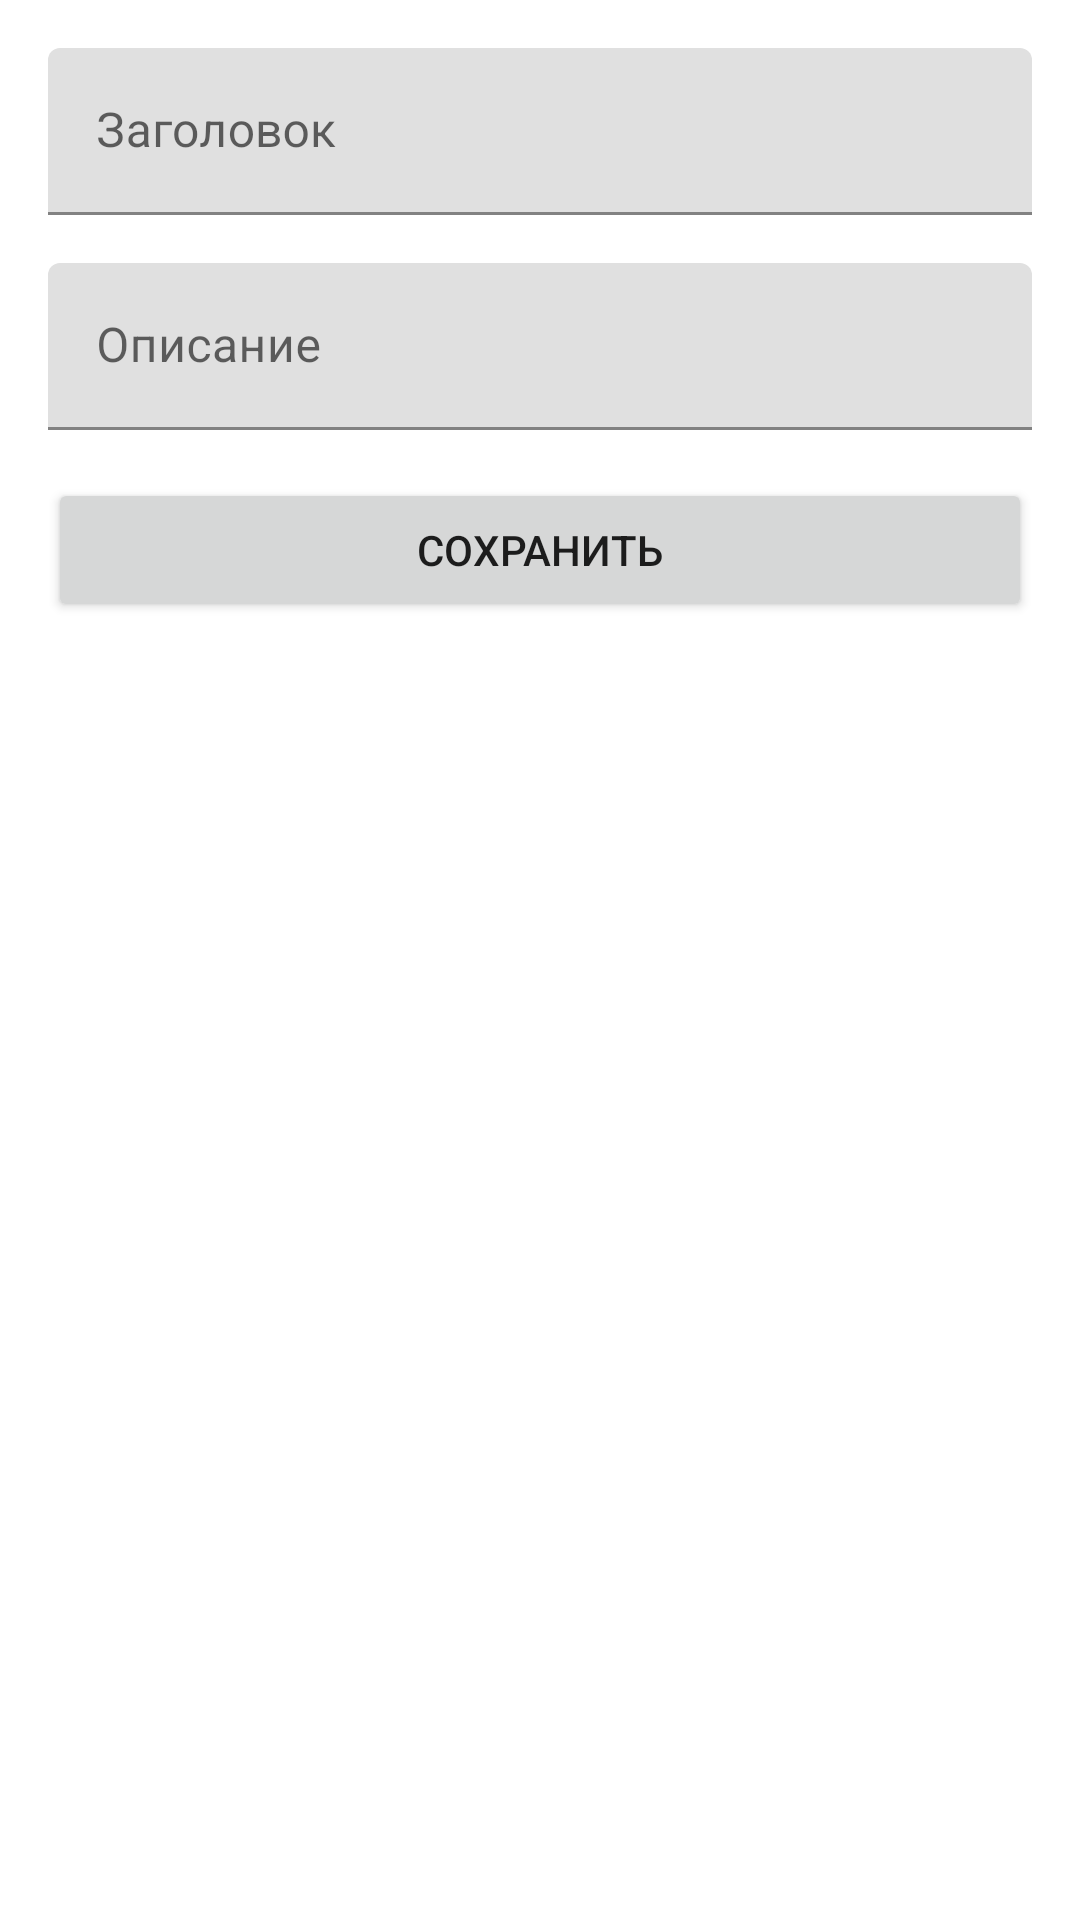

Produce the Android XML layout that renders to this screen, including the resource entries it uses.
<!-- AndroidManifest.xml: application theme Theme.MyNotes -->
<!-- res/layout/fragment_edit_note_bottom_sheet.xml -->
<?xml version="1.0" encoding="utf-8"?>
<LinearLayout xmlns:android="http://schemas.android.com/apk/res/android"
    android:layout_width="match_parent"
    android:layout_height="wrap_content"
    android:orientation="vertical"
    android:padding="@dimen/margin">

    <com.google.android.material.textfield.TextInputLayout
        android:layout_width="match_parent"
        android:layout_height="wrap_content">

        <com.google.android.material.textfield.TextInputEditText
            android:id="@+id/edit_title"
            android:layout_width="match_parent"
            android:layout_height="wrap_content"
            android:hint="@string/edit_title_hint" />

    </com.google.android.material.textfield.TextInputLayout>

    <com.google.android.material.textfield.TextInputLayout
        android:layout_width="match_parent"
        android:layout_height="wrap_content"
        android:layout_marginTop="@dimen/margin">

        <com.google.android.material.textfield.TextInputEditText
            android:id="@+id/edit_content"
            android:layout_width="match_parent"
            android:layout_height="wrap_content"
            android:hint="@string/edit_content_hint" />

    </com.google.android.material.textfield.TextInputLayout>

    <Button
        android:id="@+id/save"
        android:layout_width="match_parent"
        android:layout_height="wrap_content"
        android:layout_marginTop="@dimen/margin"
        android:text="@string/btn_save" />

</LinearLayout>
<!-- resources referenced by this layout -->
<resources>
  <dimen name="margin">16dp</dimen>
  <string name="btn_save">Сохранить</string>
  <string name="edit_content_hint">Описание</string>
  <string name="edit_title_hint">Заголовок</string>
  <style name="Theme.MyNotes" parent="Theme.MaterialComponents.DayNight.NoActionBar">
          
          <item name="colorPrimary">@color/purple_500</item>
          <item name="colorPrimaryVariant">#CFC39D</item>
          <item name="colorOnPrimary">@color/white</item>
          
          <item name="colorSecondary">@color/teal_200</item>
          <item name="colorSecondaryVariant">@color/teal_700</item>
          <item name="colorOnSecondary">@color/black</item>
          
          <item name="android:statusBarColor" tools:targetApi="l">?attr/colorPrimaryVariant</item>
          
      </style>
  <color name="purple_500">#FF6200EE</color>
  <color name="white">#FFFFFFFF</color>
  <color name="teal_200">#FF03DAC5</color>
  <color name="teal_700">#FF018786</color>
  <color name="black">#FF000000</color>
</resources>
